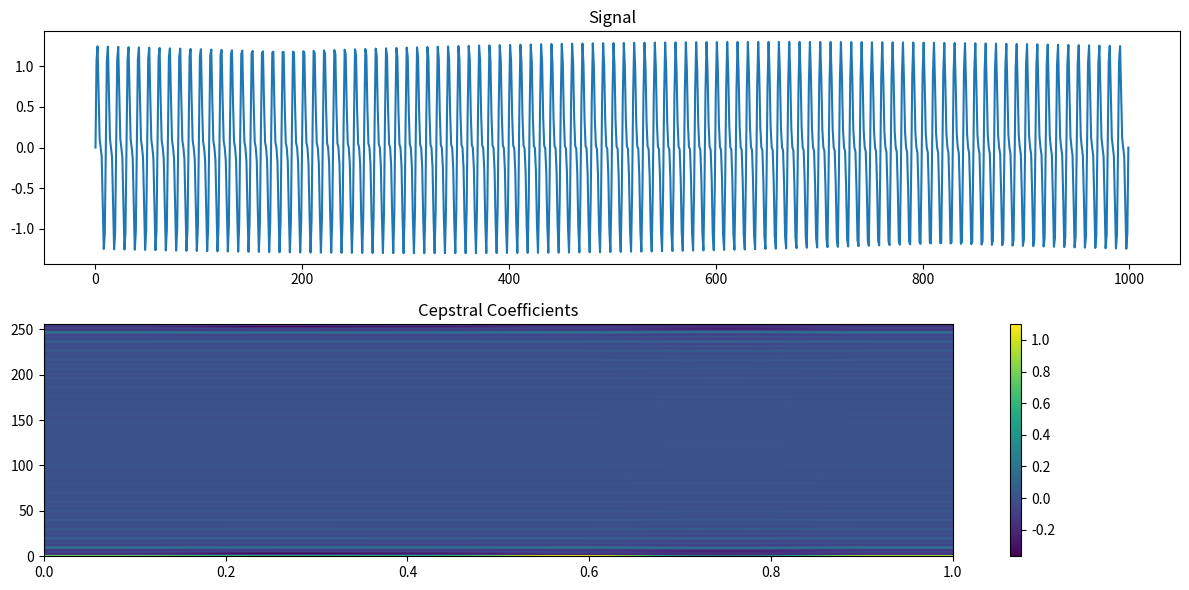

Recreate this plot in Python.
import numpy as np
import matplotlib.pyplot as plt


def cepstral_analysis(signal, frame_size, overlap, sampling_rate):
    step = frame_size - overlap
    num_frames = (len(signal) - overlap) // step
    frames = np.array([signal[i*step:i*step+frame_size] for i in range(num_frames)])
    
    cepstral_coeffs = []
    for frame in frames:
        spectrum = np.fft.fft(frame)
        log_spectrum = np.log(np.abs(spectrum) + 1e-8)
        cepstrum = np.fft.ifft(log_spectrum)
        cepstral_coeffs.append(np.real(cepstrum))
    
    return np.array(cepstral_coeffs)



def create_signal():
    sampling_rate = 1000
    t = np.linspace(0, 1, sampling_rate)
    signal = np.sin(2 * np.pi * 100 * t) + 0.5 * np.sin(2 * np.pi * 200 * t)
    return signal, sampling_rate


def main():
    signal, sampling_rate = create_signal()
    
    frame_size = 256
    overlap = 128

    cepstral_features = cepstral_analysis(signal, frame_size, overlap, sampling_rate)

    plt.figure(figsize=(12, 6))
    plt.subplot(2, 1, 1)
    plt.plot(signal)
    plt.title("Signal")
    
    plt.subplot(2, 1, 2)
    plt.imshow(cepstral_features.T, aspect='auto', cmap='viridis', extent=[0, len(signal) / sampling_rate, 0, frame_size])
    plt.colorbar()
    plt.title("Cepstral Coefficients")
    
    plt.tight_layout()
    plt.show()


if __name__ == "__main__":
    main()
